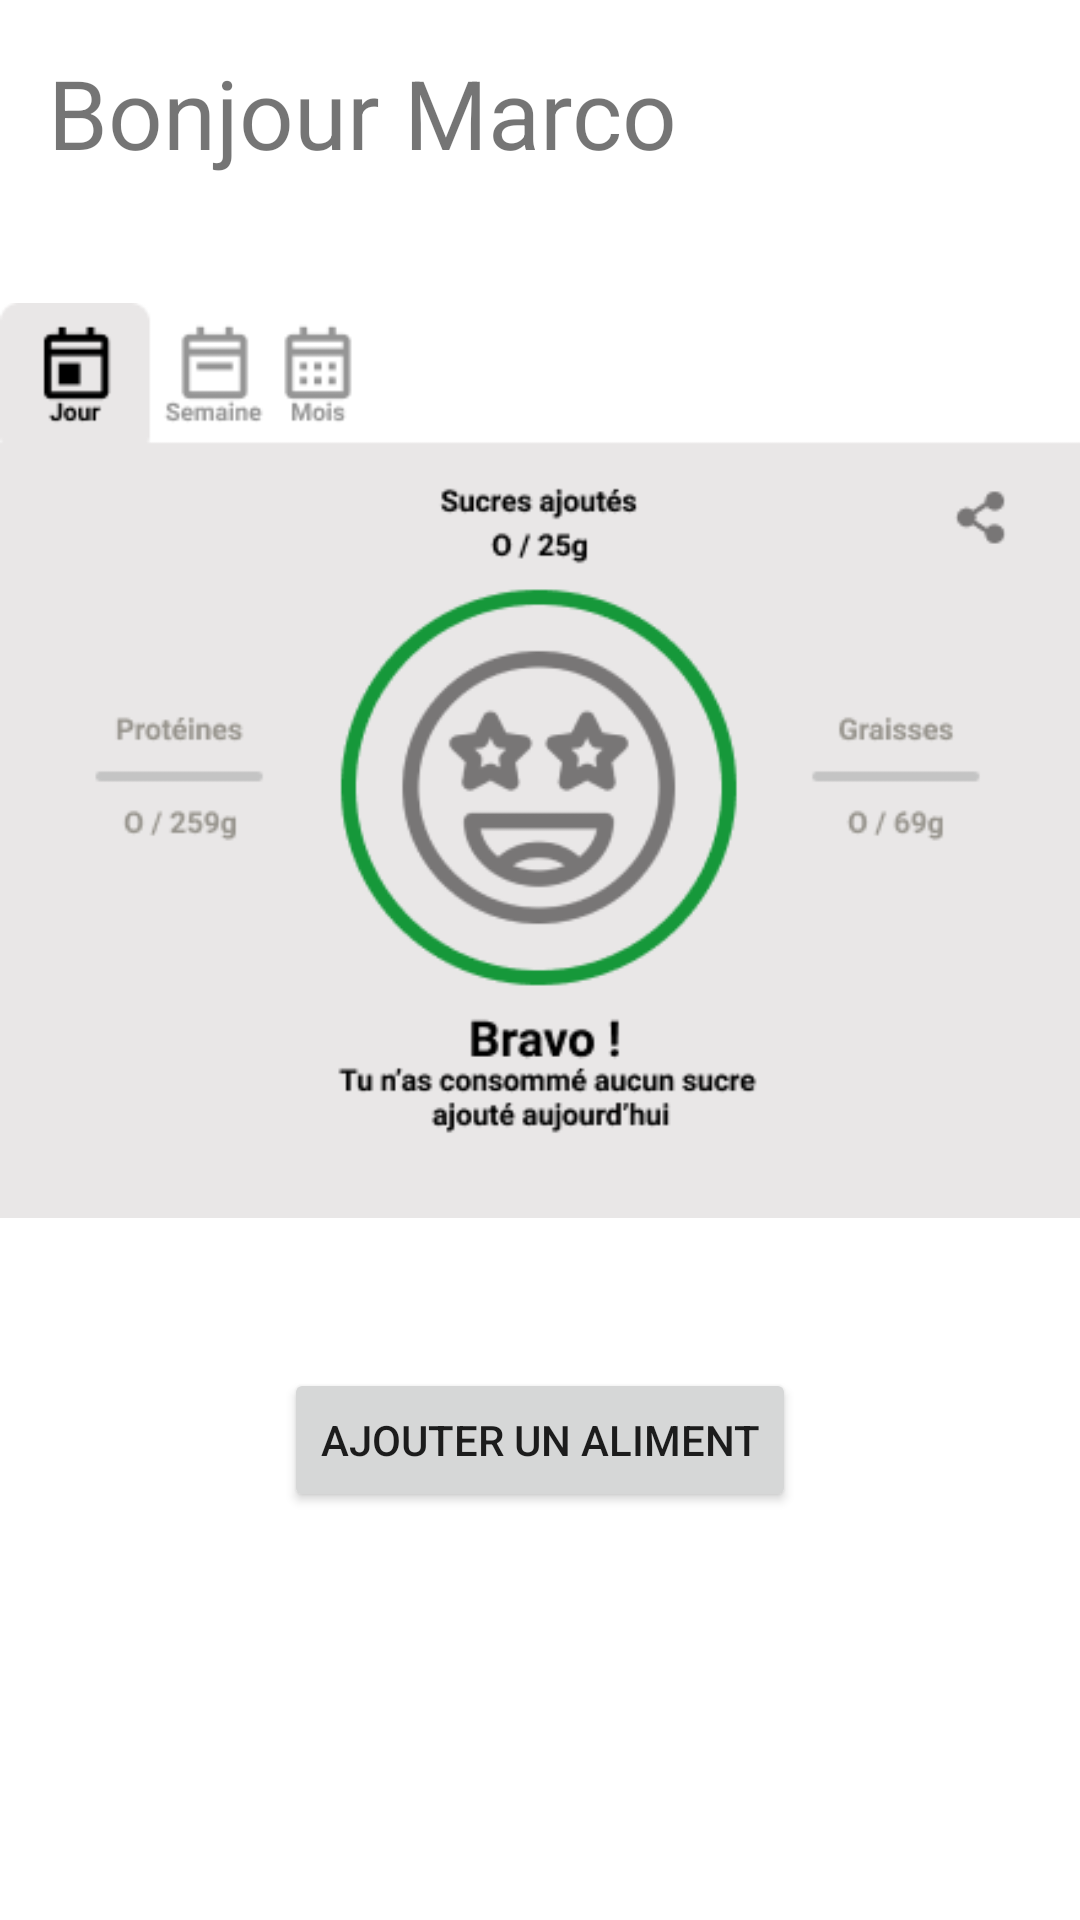

Write the Android layout XML for this screen, with the resource values it uses.
<!-- AndroidManifest.xml: application theme Theme.StopSugar -->
<!-- res/layout/fragment_home.xml -->
<?xml version="1.0" encoding="utf-8"?>
<androidx.core.widget.NestedScrollView xmlns:android="http://schemas.android.com/apk/res/android"
    xmlns:app="http://schemas.android.com/apk/res-auto"
    xmlns:tools="http://schemas.android.com/tools"
    android:layout_width="match_parent"
    android:layout_height="match_parent">

    <androidx.constraintlayout.widget.ConstraintLayout
        android:layout_width="match_parent"
        android:layout_height="match_parent">

        <TextView
            android:id="@+id/textView15"
            android:layout_width="wrap_content"
            android:layout_height="wrap_content"
            android:layout_marginStart="16dp"
            android:layout_marginTop="16dp"
            android:text="Bonjour Marco"
            android:textSize="32sp"
            app:layout_constraintStart_toStartOf="parent"
            app:layout_constraintTop_toTopOf="parent" />

        <ImageView
            android:id="@+id/home_image"
            android:layout_width="wrap_content"
            android:layout_height="wrap_content"
            android:layout_marginTop="8dp"
            app:layout_constraintEnd_toEndOf="parent"
            app:layout_constraintStart_toStartOf="parent"
            app:layout_constraintTop_toBottomOf="@+id/textView15"
            app:srcCompat="@drawable/home_stat_0" />

        <Button
            android:id="@+id/button_add_sugar"
            android:layout_width="wrap_content"
            android:layout_height="wrap_content"
            android:layout_marginTop="16dp"
            android:text="Ajouter un aliment"
            app:layout_constraintEnd_toEndOf="parent"
            app:layout_constraintStart_toStartOf="parent"
            app:layout_constraintTop_toBottomOf="@+id/home_image" />

        <androidx.recyclerview.widget.RecyclerView
            android:id="@+id/foodRecycler"
            android:layout_width="match_parent"
            android:layout_height="wrap_content"
            android:layout_marginStart="20dp"
            android:layout_marginTop="20dp"
            android:layout_marginEnd="20dp"
            app:layout_constraintEnd_toEndOf="parent"
            app:layout_constraintStart_toStartOf="parent"
            app:layout_constraintTop_toBottomOf="@+id/button_add_sugar" />

    </androidx.constraintlayout.widget.ConstraintLayout>

</androidx.core.widget.NestedScrollView>
<!-- resources referenced by this layout -->
<resources>
  <!-- drawable home_stat_0: png bitmap (drawable, 22886 bytes) -->
  <style name="Theme.StopSugar" parent="Theme.MaterialComponents.DayNight.DarkActionBar">
          
          <item name="colorPrimary">@color/purple_500</item>
          <item name="colorPrimaryVariant">@color/purple_700</item>
          <item name="colorOnPrimary">@color/white</item>
          
          <item name="colorSecondary">@color/teal_200</item>
          <item name="colorSecondaryVariant">@color/teal_700</item>
          <item name="colorOnSecondary">@color/black</item>
          
          <item name="android:statusBarColor" tools:targetApi="l">?attr/colorPrimaryVariant</item>
          
      </style>
  <color name="purple_500">#FF6200EE</color>
  <color name="purple_700">#FF3700B3</color>
  <color name="white">#FFFFFFFF</color>
  <color name="teal_200">#FF03DAC5</color>
  <color name="teal_700">#FF018786</color>
  <color name="black">#FF000000</color>
</resources>
